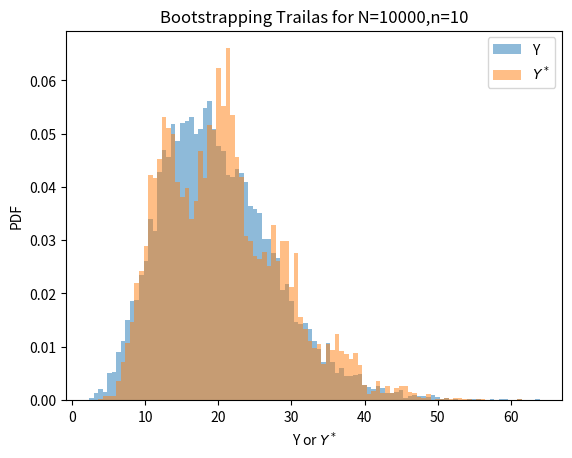
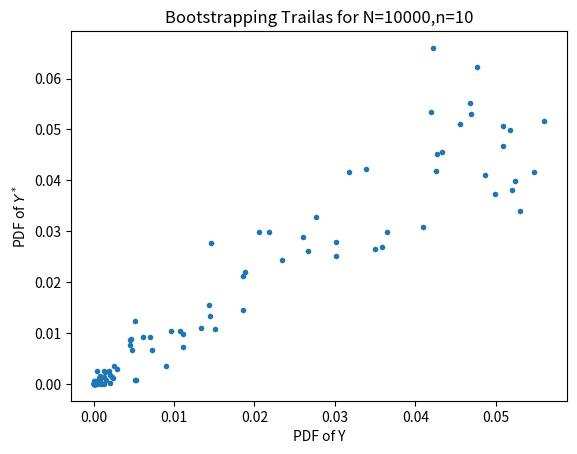

Source code (Python) for these figures, in order:
import numpy as np
import matplotlib.pyplot as plt
mu = 1
sigma = 1
n = 10
N = 10000
# Do it once
Y = np.sum(np.random.normal(loc=mu, scale=sigma, size=n)**2)
print(Y)
# Do it For 10,000
random_draws = np.random.normal(loc=mu, scale=sigma, size=(N,n))
print(random_draws.shape)
Y = np.sum(random_draws**2, axis=1)
print(Y.shape)
# Part 2
# values1 = np.array([-0.546, -0.406, -0.115, -1.262, -1.386,
#             -0.448,  0.829,  0.799, -1.100, 0.385])
values1 = np.array([3.03399726, -0.41833714, -0.34603477,  0.84167495,  1.46829221, 
            0.79846543,  1.11989497,  1.55009339,  1.54485525,  1.26485924])
Y_one = np.sum(values1**2)
print(Y_one)
bootstrapped_values = np.random.choice(values1, replace=True, size=(N,n))
Ystar = np.sum(bootstrapped_values**2, axis=1)
print(Ystar.shape)
# Part 3
bins = np.linspace(min([min(Y), min(Ystar)]), max([max(Y), max(Ystar)]), 100)
plt.figure()
plt.hist(Y, density=True, alpha=0.5, bins=bins, label='Y');
plt.hist(Ystar, density=True, alpha=0.5, bins=bins, label=r'$Y^*$')
plt.xlabel(r'Y or $Y^*$')
plt.ylabel("PDF")
plt.title(f'Bootstrapping Trailas for N={N},n={n}')
plt.legend()
plt.savefig('HW6_1_1.pdf')
# Part 3, The scatter plot
pdf1, _ = np.histogram(Y, bins=bins, density=True)
pdf1star, _ = np.histogram(Ystar, bins=bins, density=True)
plt.figure()
plt.plot(pdf1, pdf1star, '.')
plt.xlabel('PDF of Y')
plt.ylabel(r'PDF of $Y^*$')
plt.title(f'Bootstrapping Trailas for N={N},n={n}')
plt.savefig('HW6_1_2.pdf')